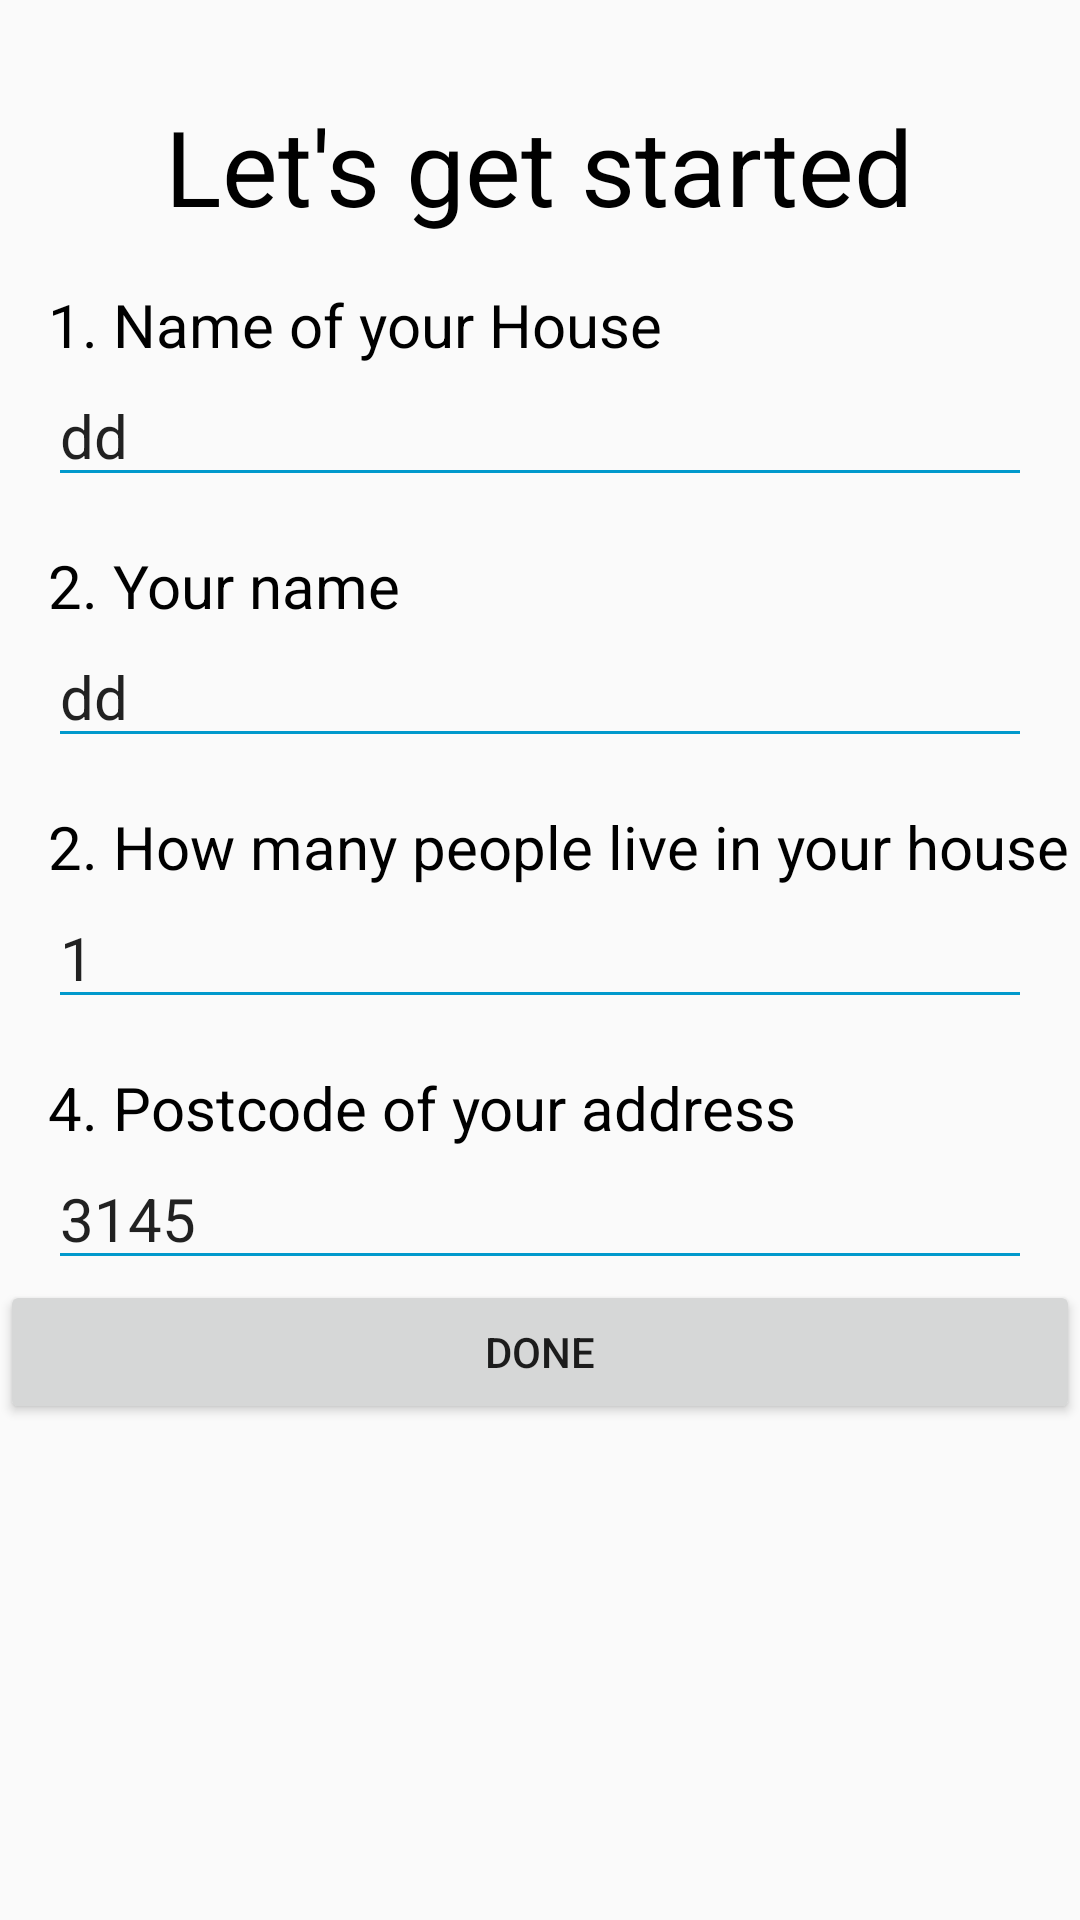

The Android layout XML behind this screen, and the referenced resources:
<!-- AndroidManifest.xml: application theme AppTheme -->
<!-- res/layout/activity_question.xml -->
<?xml version="1.0" encoding="utf-8"?>
<LinearLayout
    xmlns:android="http://schemas.android.com/apk/res/android"
    xmlns:tools="http://schemas.android.com/tools"
    android:layout_width="match_parent"
    android:layout_height="match_parent"
    android:orientation="vertical"
    tools:context=".Activity.QuestionActivity">


    <ScrollView
        android:layout_width="match_parent"
        android:layout_height="match_parent">

        <LinearLayout
            android:layout_width="match_parent"
            android:layout_height="wrap_content"
            android:orientation="vertical" >

            <TextView
                android:layout_width="wrap_content"
                android:layout_height="wrap_content"
                android:layout_gravity="center"
                android:layout_marginTop="@dimen/title_vertical_margin"
                android:text="Let's get started"
                android:textColor="@color/colorBlack"
                android:textSize="@dimen/title_size" />

            <TextView
                android:text="@string/question_one"
                android:layout_marginTop="@dimen/activity_vertical_margin"
                android:layout_marginLeft="@dimen/activity_horizontal_margin"
                android:textSize="@dimen/text_size"
                android:textColor="@color/colorBlack"
                android:layout_width="wrap_content"
                android:layout_height="wrap_content" />

            <EditText
                android:id="@+id/edt_houseName"
                android:layout_width="match_parent"
                android:layout_height="wrap_content"
                android:layout_marginLeft="@dimen/activity_horizontal_margin"
                android:layout_marginRight="@dimen/activity_horizontal_margin"
                android:backgroundTint="@android:color/holo_blue_dark"
                android:text="dd"
                android:textSize="@dimen/text_size"
                tools:text="dd" />

            <TextView
                android:id="@+id/textView5"
                android:layout_width="match_parent"
                android:layout_height="wrap_content"
                android:layout_marginLeft="@dimen/activity_horizontal_margin"
                android:layout_marginTop="@dimen/activity_vertical_margin"
                android:text="2. Your name"
                android:textColor="@color/colorBlack"
                android:textSize="@dimen/text_size" />

            <EditText
                android:id="@+id/edt_UserName"
                android:layout_width="match_parent"
                android:layout_height="wrap_content"
                android:layout_marginLeft="@dimen/activity_horizontal_margin"
                android:layout_marginRight="@dimen/activity_horizontal_margin"
                android:backgroundTint="@android:color/holo_blue_dark"
                android:text="dd"
                android:textSize="@dimen/text_size"
                tools:text="dd" />

            <TextView
                android:layout_width="wrap_content"
                android:layout_height="wrap_content"
                android:layout_marginLeft="@dimen/activity_horizontal_margin"
                android:layout_marginTop="@dimen/activity_vertical_margin"
                android:text="@string/question_two"
                android:textColor="@color/colorBlack"
                android:textSize="@dimen/text_size" />

            <EditText
                android:id="@+id/edt_No_people"
                android:layout_width="match_parent"
                android:layout_height="wrap_content"
                android:layout_marginLeft="@dimen/activity_horizontal_margin"
                android:layout_marginRight="@dimen/activity_horizontal_margin"
                android:backgroundTint="@android:color/holo_blue_dark"
                android:inputType="none"
                android:focusable="false"
                android:text="1"
                android:textSize="@dimen/text_size" />

            <TextView
                android:id="@+id/textView2"
                android:layout_width="match_parent"
                android:layout_height="wrap_content"
                android:layout_marginLeft="@dimen/activity_horizontal_margin"
                android:layout_marginTop="@dimen/activity_vertical_margin"
                android:text="4. Postcode of your address"
                android:textColor="@color/colorBlack"
                android:textSize="@dimen/text_size"
                tools:text="4. Postcode of your address" />


            <EditText
                android:id="@+id/edt_postcode"
                android:layout_width="match_parent"
                android:layout_height="wrap_content"
                android:layout_marginLeft="@dimen/activity_horizontal_margin"
                android:layout_marginRight="@dimen/activity_horizontal_margin"
                android:backgroundTint="@android:color/holo_blue_dark"
                android:inputType="numberSigned"
                android:text="3145"
                android:textSize="@dimen/text_size"
                tools:text="3145" />

            <Button
                android:id="@+id/btn_submit"
                android:layout_width="match_parent"
                android:layout_height="wrap_content"
                android:text="Done" />
        </LinearLayout>


    </ScrollView>


</LinearLayout>
<!-- resources referenced by this layout -->
<resources>
  <color name="colorBlack">#000000</color>
  <dimen name="activity_horizontal_margin">16dp</dimen>
  <dimen name="activity_vertical_margin">16dp</dimen>
  <dimen name="text_size">20sp</dimen>
  <dimen name="title_size">35sp</dimen>
  <dimen name="title_vertical_margin">32dp</dimen>
  <string name="question_one">1. Name of your House</string>
  <string name="question_two">2. How many people live in your house</string>
  <style name="AppTheme" parent="Theme.AppCompat.DayNight.DarkActionBar">
          
          <item name="colorPrimary">@color/colorBlue</item>
          <item name="colorPrimaryDark">@color/colorBlue</item>
          <item name="colorAccent">@color/colorAccent</item>
          <item name="drawerArrowStyle">@style/DrawerArrowStyle</item>
  
      </style>
  <color name="colorBlue">#1973c7</color>
  <color name="colorAccent">#D81B60</color>
  <style name="DrawerArrowStyle" parent="@style/Widget.AppCompat.DrawerArrowToggle">
          <item name="spinBars">true</item>
          <item name="color">@android:color/black</item>
      </style>
</resources>
